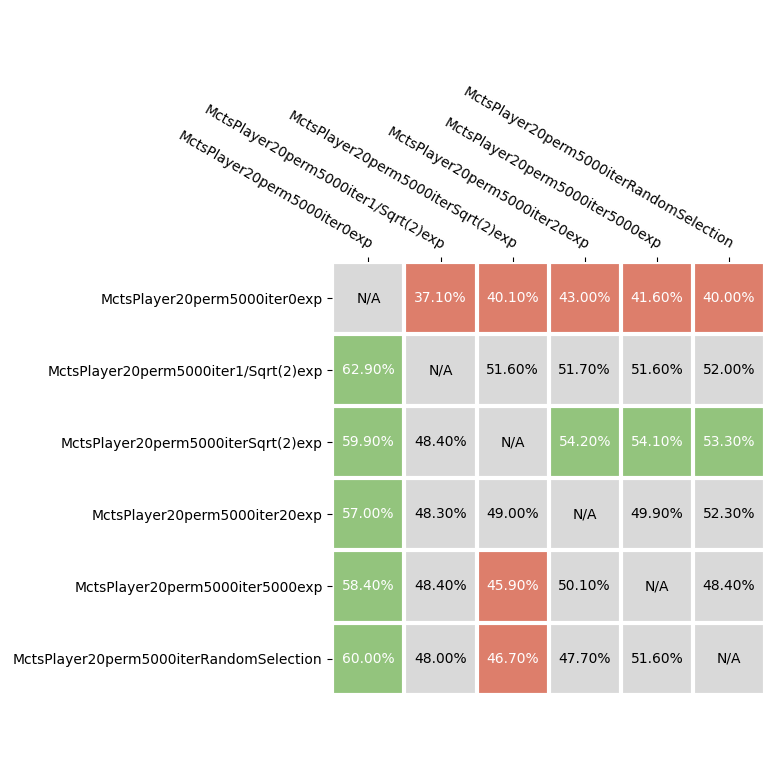

The file beside this chart, header and first rows:
player_one, player_two, bummerls_one, bummerls_two, games_one, games_two, game_points_one, game_points_two, trick_points_one, trick_points_two
MctsPlayer20perm5000iter0exp, MctsPlayer20perm5000iterRandomSelection, 400, 600, 2683, 3262, 4778, 5818, 296090, 319091
MctsPlayer20perm5000iter1/Sqrt(2)exp, MctsPlayer20perm5000iterRandomSelection, 520, 480, 2877, 2909, 5518, 5292, 303402, 290818
MctsPlayer20perm5000iter1/Sqrt(2)exp, MctsPlayer20perm5000iter0exp, 629, 371, 3343, 2787, 6063, 4727, 337216, 300503
MctsPlayer20perm5000iterSqrt(2)exp, MctsPlayer20perm5000iterRandomSelection, 533, 467, 2899, 2920, 5590, 5236, 304538, 293017
MctsPlayer20perm5000iterSqrt(2)exp, MctsPlayer20perm5000iter0exp, 599, 401, 3325, 2824, 5980, 4812, 335761, 305652
MctsPlayer20perm5000iterSqrt(2)exp, MctsPlayer20perm5000iter1/Sqrt(2)exp, 484, 516, 2901, 2937, 5329, 5375, 299615, 301358
MctsPlayer20perm5000iterSqrt(2)exp, MctsPlayer20perm5000iter20exp, 542, 458, 2959, 2916, 5605, 5172, 308847, 295313
MctsPlayer20perm5000iter20exp, MctsPlayer20perm5000iterRandomSelection, 523, 477, 2904, 2828, 5504, 5239, 295824, 289094
MctsPlayer20perm5000iter20exp, MctsPlayer20perm5000iter0exp, 570, 430, 3232, 2847, 5787, 4950, 326794, 304628
MctsPlayer20perm5000iter20exp, MctsPlayer20perm5000iter1/Sqrt(2)exp, 483, 517, 2882, 2838, 5210, 5398, 289775, 295702
MctsPlayer20perm5000iter20exp, MctsPlayer20perm5000iterSqrt(2)exp, 49, 51, 290, 270, 511, 499, 29225, 28995
MctsPlayer20perm5000iter5000exp, MctsPlayer20perm5000iter20exp, 501, 499, 2900, 2837, 5369, 5430, 292209, 293605
MctsPlayer20perm5000iter5000exp, MctsPlayer20perm5000iterSqrt(2)exp, 459, 541, 2842, 2925, 5130, 5561, 287206, 303215
MctsPlayer20perm5000iter5000exp, MctsPlayer20perm5000iter1/Sqrt(2)exp, 484, 516, 2947, 2891, 5305, 5565, 291660, 305306
MctsPlayer20perm5000iter5000exp, MctsPlayer20perm5000iter0exp, 584, 416, 3237, 2767, 5826, 4968, 321727, 301899
MctsPlayer20perm5000iter5000exp, MctsPlayer20perm5000iterRandomSelection, 484, 516, 2835, 2858, 5339, 5489, 288277, 292610
